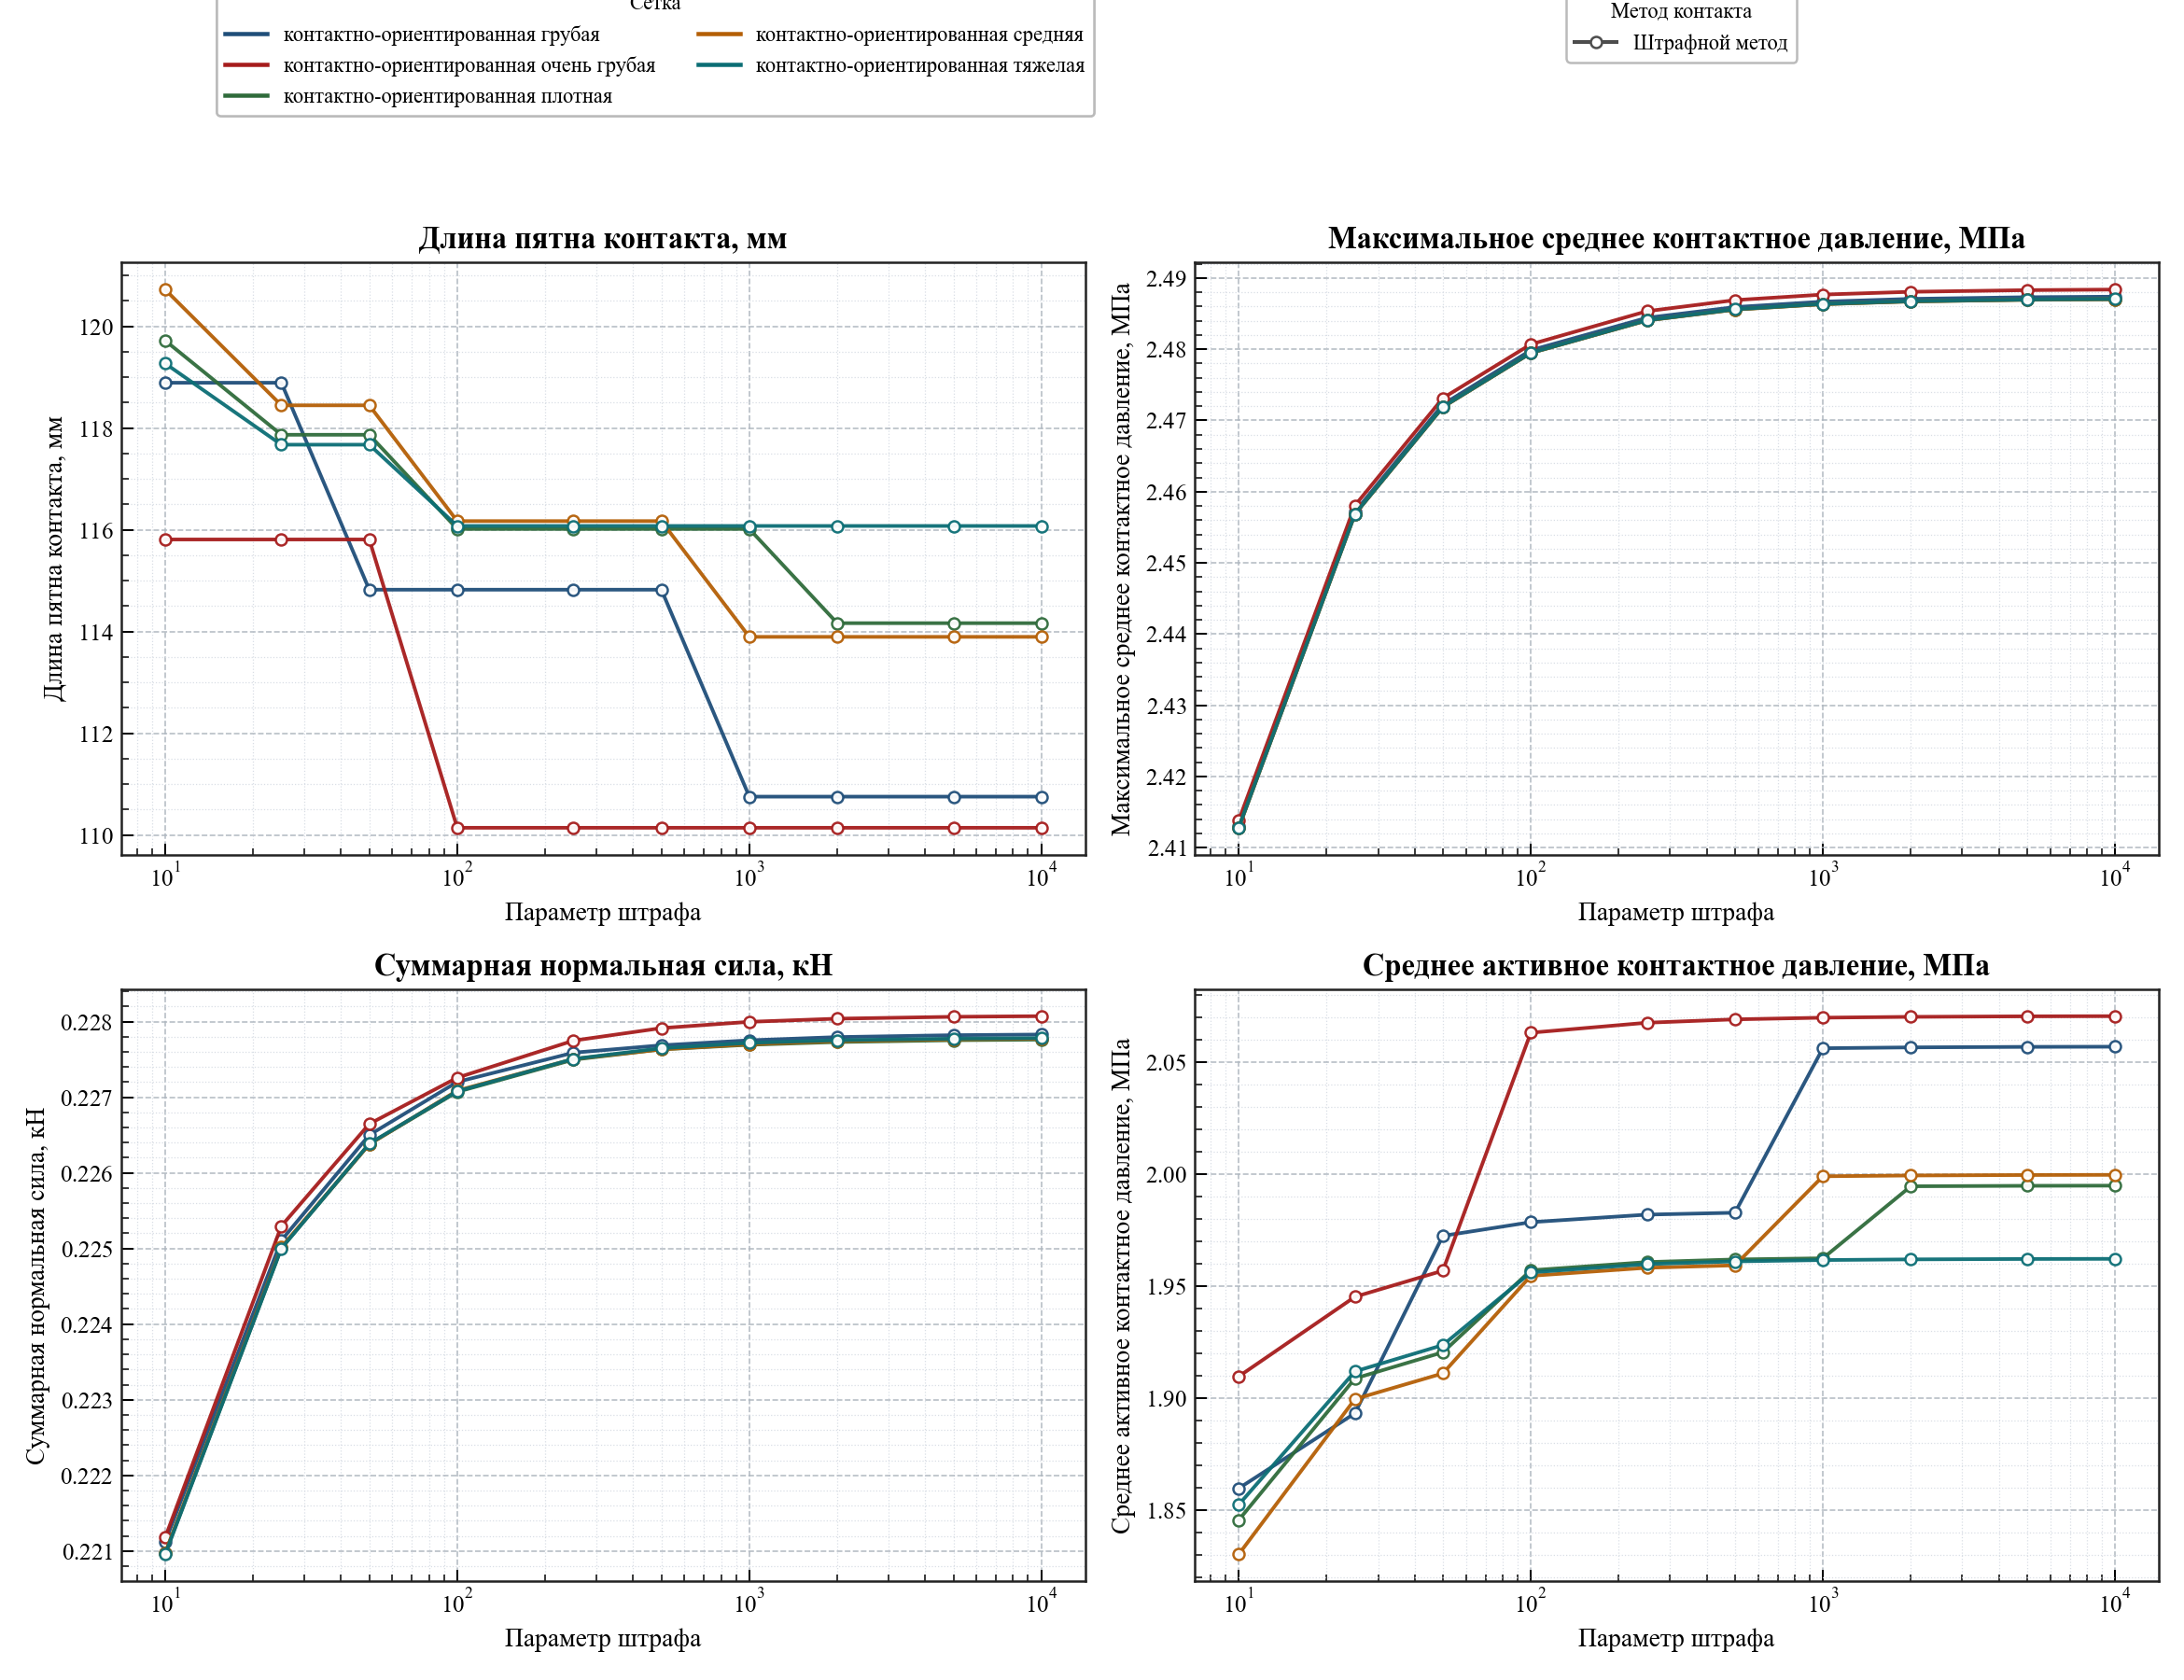

Data behind this chart, as committed beside it:
case_name, contact_method, contact_parameter_name, contact_parameter_value, mesh_label, group_label, contact_patch_length, max_average_pressure_mpa, mean_active_pressure_mpa, total_normal_force_kn, center_of_pressure_arc
contact_focused_coarse_penalty_10, penalty, penalty_parameter, 10.0, контактно-ориентированная грубая, Штрафной метод / контактно-ориентированн…, 118.9, 2.413, 1.86, 0.2211, 4.796163466380676e-12
contact_focused_coarse_penalty_100, penalty, penalty_parameter, 100.0, контактно-ориентированная грубая, Штрафной метод / контактно-ориентированн…, 114.8, 2.48, 1.979, 0.2272, -1.3322676295501878e-12
contact_focused_coarse_penalty_1000, penalty, penalty_parameter, 1000, контактно-ориентированная грубая, Штрафной метод / контактно-ориентированн…, 110.8, 2.487, 2.056, 0.2278, -8.79296635503124e-11
contact_focused_coarse_penalty_10000, penalty, penalty_parameter, 10000, контактно-ориентированная грубая, Штрафной метод / контактно-ориентированн…, 110.8, 2.487, 2.057, 0.2278, 9.039994353088332e-06
contact_focused_coarse_penalty_2000, penalty, penalty_parameter, 2000, контактно-ориентированная грубая, Штрафной метод / контактно-ориентированн…, 110.8, 2.487, 2.057, 0.2278, 6.845526812071512e-07
contact_focused_coarse_penalty_25, penalty, penalty_parameter, 25.0, контактно-ориентированная грубая, Штрафной метод / контактно-ориентированн…, 118.9, 2.457, 1.893, 0.2251, 2.1316282072803006e-12
contact_focused_coarse_penalty_250, penalty, penalty_parameter, 250.0, контактно-ориентированная грубая, Штрафной метод / контактно-ориентированн…, 114.8, 2.484, 1.982, 0.2276, -8.260059303211165e-12
contact_focused_coarse_penalty_50, penalty, penalty_parameter, 50.0, контактно-ориентированная грубая, Штрафной метод / контактно-ориентированн…, 114.8, 2.472, 1.973, 0.2265, 5.329070518200751e-12
contact_focused_coarse_penalty_500, penalty, penalty_parameter, 500.0, контактно-ориентированная грубая, Штрафной метод / контактно-ориентированн…, 114.8, 2.486, 1.983, 0.2277, -2.5579538487363607e-11
contact_focused_coarse_penalty_5000, penalty, penalty_parameter, 5000, контактно-ориентированная грубая, Штрафной метод / контактно-ориентированн…, 110.8, 2.487, 2.057, 0.2278, 1.1340933525616492e-06
contact_focused_dense_penalty_10, penalty, penalty_parameter, 10.0, контактно-ориентированная плотная, Штрафной метод / контактно-ориентированн…, 119.7, 2.413, 1.846, 0.221, 4.39648317751562e-11
contact_focused_dense_penalty_100, penalty, penalty_parameter, 100.0, контактно-ориентированная плотная, Штрафной метод / контактно-ориентированн…, 116, 2.479, 1.957, 0.2271, 8.526512829121202e-12
contact_focused_dense_penalty_1000, penalty, penalty_parameter, 1000, контактно-ориентированная плотная, Штрафной метод / контактно-ориентированн…, 116, 2.486, 1.963, 0.2277, -1.5987211554602254e-12
contact_focused_dense_penalty_10000, penalty, penalty_parameter, 10000, контактно-ориентированная плотная, Штрафной метод / контактно-ориентированн…, 114.2, 2.487, 1.995, 0.2278, 3.8475889141409425e-10
contact_focused_dense_penalty_2000, penalty, penalty_parameter, 2000, контактно-ориентированная плотная, Штрафной метод / контактно-ориентированн…, 114.2, 2.487, 1.995, 0.2277, -4.636291350834654e-11
contact_focused_dense_penalty_25, penalty, penalty_parameter, 25.0, контактно-ориентированная плотная, Штрафной метод / контактно-ориентированн…, 117.9, 2.457, 1.909, 0.225, 9.325873406851315e-12
contact_focused_dense_penalty_250, penalty, penalty_parameter, 250.0, контактно-ориентированная плотная, Штрафной метод / контактно-ориентированн…, 116, 2.484, 1.961, 0.2275, 4.2366110619695974e-11
contact_focused_dense_penalty_50, penalty, penalty_parameter, 50.0, контактно-ориентированная плотная, Штрафной метод / контактно-ориентированн…, 117.9, 2.472, 1.921, 0.2264, 6.341593916658894e-11
contact_focused_dense_penalty_500, penalty, penalty_parameter, 500.0, контактно-ориентированная плотная, Штрафной метод / контактно-ориентированн…, 116, 2.486, 1.962, 0.2276, 5.702105454474804e-11
contact_focused_dense_penalty_5000, penalty, penalty_parameter, 5000, контактно-ориентированная плотная, Штрафной метод / контактно-ориентированн…, 114.2, 2.487, 1.995, 0.2278, -3.240074875066057e-10
contact_focused_heavy_penalty_10, penalty, penalty_parameter, 10.0, контактно-ориентированная тяжелая, Штрафной метод / контактно-ориентированн…, 119.3, 2.413, 1.853, 0.221, -1.0125233984581428e-11
contact_focused_heavy_penalty_100, penalty, penalty_parameter, 100.0, контактно-ориентированная тяжелая, Штрафной метод / контактно-ориентированн…, 116.1, 2.479, 1.956, 0.2271, -1.3322676295501878e-11
contact_focused_heavy_penalty_1000, penalty, penalty_parameter, 1000, контактно-ориентированная тяжелая, Штрафной метод / контактно-ориентированн…, 116.1, 2.486, 1.962, 0.2277, 3.623767952376511e-11
contact_focused_heavy_penalty_10000, penalty, penalty_parameter, 10000, контактно-ориентированная тяжелая, Штрафной метод / контактно-ориентированн…, 116.1, 2.487, 1.962, 0.2278, 5.968558980384842e-11
contact_focused_heavy_penalty_2000, penalty, penalty_parameter, 2000, контактно-ориентированная тяжелая, Штрафной метод / контактно-ориентированн…, 116.1, 2.487, 1.962, 0.2278, 3.75699471533153e-11
contact_focused_heavy_penalty_25, penalty, penalty_parameter, 25.0, контактно-ориентированная тяжелая, Штрафной метод / контактно-ориентированн…, 117.7, 2.457, 1.912, 0.225, -7.460698725481052e-12
contact_focused_heavy_penalty_250, penalty, penalty_parameter, 250.0, контактно-ориентированная тяжелая, Штрафной метод / контактно-ориентированн…, 116.1, 2.484, 1.96, 0.2275, 2.6645352591003757e-12
contact_focused_heavy_penalty_50, penalty, penalty_parameter, 50.0, контактно-ориентированная тяжелая, Штрафной метод / контактно-ориентированн…, 117.7, 2.472, 1.924, 0.2264, -4.529709940470639e-11
contact_focused_heavy_penalty_500, penalty, penalty_parameter, 500.0, контактно-ориентированная тяжелая, Штрафной метод / контактно-ориентированн…, 116.1, 2.486, 1.961, 0.2276, -3.836930773104541e-11
contact_focused_heavy_penalty_5000, penalty, penalty_parameter, 5000, контактно-ориентированная тяжелая, Штрафной метод / контактно-ориентированн…, 116.1, 2.487, 1.962, 0.2278, -4.503064587879635e-11
contact_focused_medium_penalty_10, penalty, penalty_parameter, 10.0, контактно-ориентированная средняя, Штрафной метод / контактно-ориентированн…, 120.7, 2.413, 1.83, 0.221, 2.6112445539183682e-11
contact_focused_medium_penalty_100, penalty, penalty_parameter, 100.0, контактно-ориентированная средняя, Штрафной метод / контактно-ориентированн…, 116.2, 2.479, 1.955, 0.2271, 4.3165471197426086e-11
contact_focused_medium_penalty_1000, penalty, penalty_parameter, 1000, контактно-ориентированная средняя, Штрафной метод / контактно-ориентированн…, 113.9, 2.486, 1.999, 0.2277, -2.504663143554353e-11
contact_focused_medium_penalty_10000, penalty, penalty_parameter, 10000, контактно-ориентированная средняя, Штрафной метод / контактно-ориентированн…, 113.9, 2.487, 2, 0.2278, 2.291500322826323e-10
contact_focused_medium_penalty_2000, penalty, penalty_parameter, 2000, контактно-ориентированная средняя, Штрафной метод / контактно-ориентированн…, 113.9, 2.487, 2, 0.2277, 3.197442310920451e-11
contact_focused_medium_penalty_25, penalty, penalty_parameter, 25.0, контактно-ориентированная средняя, Штрафной метод / контактно-ориентированн…, 118.4, 2.457, 1.9, 0.225, 2.9309887850104133e-12
contact_focused_medium_penalty_250, penalty, penalty_parameter, 250.0, контактно-ориентированная средняя, Штрафной метод / контактно-ориентированн…, 116.2, 2.484, 1.958, 0.2275, 3.943512183468556e-11
contact_focused_medium_penalty_50, penalty, penalty_parameter, 50.0, контактно-ориентированная средняя, Штрафной метод / контактно-ориентированн…, 118.4, 2.472, 1.911, 0.2264, 1.6786572132332367e-11
contact_focused_medium_penalty_500, penalty, penalty_parameter, 500.0, контактно-ориентированная средняя, Штрафной метод / контактно-ориентированн…, 116.2, 2.486, 1.959, 0.2276, -2.7711166694643907e-11
contact_focused_medium_penalty_5000, penalty, penalty_parameter, 5000, контактно-ориентированная средняя, Штрафной метод / контактно-ориентированн…, 113.9, 2.487, 2, 0.2278, -2.120970066243899e-10
contact_focused_very_coarse_penalty_10, penalty, penalty_parameter, 10.0, контактно-ориентированная очень грубая, Штрафной метод / контактно-ориентированн…, 115.8, 2.414, 1.91, 0.2212, 2.665601073204016e-08
contact_focused_very_coarse_penalty_100, penalty, penalty_parameter, 100.0, контактно-ориентированная очень грубая, Штрафной метод / контактно-ориентированн…, 110.1, 2.481, 2.063, 0.2273, 5.3149218359749284e-08
contact_focused_very_coarse_penalty_1000, penalty, penalty_parameter, 1000, контактно-ориентированная очень грубая, Штрафной метод / контактно-ориентированн…, 110.1, 2.488, 2.07, 0.228, 9.776867315736126e-07
contact_focused_very_coarse_penalty_1000…, penalty, penalty_parameter, 10000, контактно-ориентированная очень грубая, Штрафной метод / контактно-ориентированн…, 110.1, 2.488, 2.071, 0.2281, -6.376541161756677e-06
contact_focused_very_coarse_penalty_2000, penalty, penalty_parameter, 2000, контактно-ориентированная очень грубая, Штрафной метод / контактно-ориентированн…, 110.1, 2.488, 2.07, 0.228, 2.153778488889202e-06
contact_focused_very_coarse_penalty_25, penalty, penalty_parameter, 25.0, контактно-ориентированная очень грубая, Штрафной метод / контактно-ориентированн…, 115.8, 2.458, 1.945, 0.2253, 2.99328561936818e-07
contact_focused_very_coarse_penalty_250, penalty, penalty_parameter, 250.0, контактно-ориентированная очень грубая, Штрафной метод / контактно-ориентированн…, 110.1, 2.485, 2.068, 0.2277, 3.1213485129910623e-07
contact_focused_very_coarse_penalty_50, penalty, penalty_parameter, 50.0, контактно-ориентированная очень грубая, Штрафной метод / контактно-ориентированн…, 115.8, 2.473, 1.957, 0.2266, 2.578635971417498e-07
contact_focused_very_coarse_penalty_500, penalty, penalty_parameter, 500.0, контактно-ориентированная очень грубая, Штрафной метод / контактно-ориентированн…, 110.1, 2.487, 2.069, 0.2279, 5.053472307281481e-07
contact_focused_very_coarse_penalty_5000, penalty, penalty_parameter, 5000, контактно-ориентированная очень грубая, Штрафной метод / контактно-ориентированн…, 110.1, 2.488, 2.071, 0.2281, 9.892771934971734e-07
